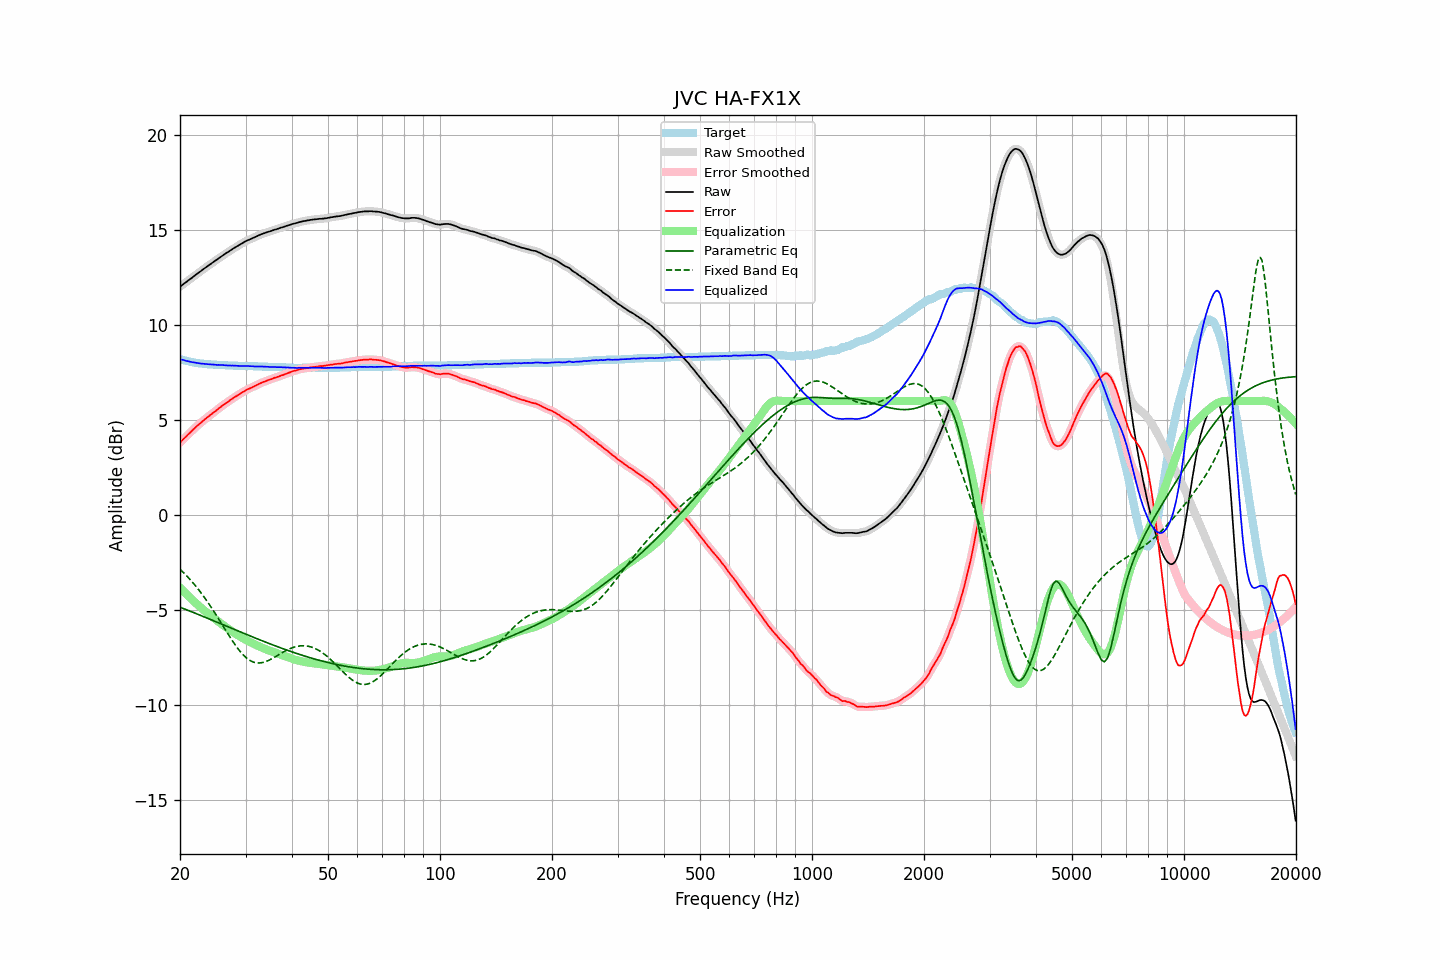

The table this chart was drawn from, first rows:
frequency, raw, error, smoothed, error_smoothed, equalization, parametric_eq, fixed_band_eq, equalized_raw, equalized_smoothed, target
20.00, 12.01, 3.81, 12.01, 3.81, -3.81, -4.84, -2.85, 8.20, 8.20, 8.20
20.20, 12.07, 3.90, 12.07, 3.90, -3.89, -4.87, -2.93, 8.18, 8.18, 8.17
20.40, 12.14, 3.99, 12.14, 3.98, -3.98, -4.90, -3.01, 8.16, 8.15, 8.15
20.61, 12.20, 4.07, 12.20, 4.07, -4.07, -4.94, -3.09, 8.13, 8.13, 8.13
20.81, 12.26, 4.15, 12.27, 4.15, -4.15, -4.97, -3.18, 8.11, 8.11, 8.11
21.02, 12.33, 4.24, 12.33, 4.23, -4.24, -5.00, -3.27, 8.09, 8.09, 8.09
21.23, 12.39, 4.32, 12.39, 4.32, -4.32, -5.04, -3.36, 8.07, 8.07, 8.07
21.44, 12.45, 4.40, 12.45, 4.40, -4.40, -5.07, -3.45, 8.05, 8.05, 8.05
21.66, 12.52, 4.49, 12.52, 4.48, -4.48, -5.11, -3.55, 8.04, 8.04, 8.03
21.87, 12.58, 4.56, 12.58, 4.56, -4.56, -5.14, -3.65, 8.02, 8.02, 8.02
22.09, 12.65, 4.65, 12.65, 4.64, -4.64, -5.17, -3.75, 8.01, 8.01, 8.00
22.31, 12.71, 4.72, 12.71, 4.72, -4.72, -5.21, -3.86, 8.00, 7.99, 7.99
22.54, 12.77, 4.79, 12.77, 4.79, -4.79, -5.24, -3.96, 7.98, 7.98, 7.98
22.76, 12.83, 4.86, 12.83, 4.86, -4.86, -5.28, -4.07, 7.97, 7.97, 7.97
22.99, 12.90, 4.94, 12.90, 4.93, -4.94, -5.31, -4.19, 7.97, 7.96, 7.96
23.22, 12.96, 5.01, 12.96, 5.01, -5.01, -5.35, -4.30, 7.96, 7.95, 7.95
23.45, 13.02, 5.08, 13.02, 5.08, -5.07, -5.38, -4.42, 7.95, 7.95, 7.94
23.69, 13.08, 5.15, 13.08, 5.14, -5.14, -5.42, -4.54, 7.94, 7.94, 7.93
23.92, 13.14, 5.21, 13.14, 5.21, -5.21, -5.45, -4.67, 7.93, 7.93, 7.93
24.16, 13.20, 5.28, 13.20, 5.28, -5.28, -5.49, -4.79, 7.93, 7.93, 7.92
24.40, 13.26, 5.34, 13.26, 5.34, -5.34, -5.52, -4.92, 7.92, 7.92, 7.92
24.65, 13.32, 5.41, 13.32, 5.40, -5.41, -5.56, -5.05, 7.91, 7.91, 7.91
24.89, 13.38, 5.47, 13.38, 5.47, -5.47, -5.59, -5.18, 7.91, 7.91, 7.91
25.14, 13.43, 5.53, 13.44, 5.53, -5.54, -5.63, -5.32, 7.89, 7.90, 7.90
25.39, 13.50, 5.61, 13.50, 5.60, -5.60, -5.66, -5.45, 7.90, 7.90, 7.89
25.65, 13.56, 5.67, 13.56, 5.67, -5.67, -5.70, -5.59, 7.89, 7.89, 7.89
25.91, 13.62, 5.74, 13.62, 5.73, -5.73, -5.73, -5.72, 7.89, 7.89, 7.88
26.16, 13.68, 5.80, 13.68, 5.79, -5.79, -5.77, -5.86, 7.89, 7.89, 7.88
26.43, 13.73, 5.85, 13.73, 5.85, -5.85, -5.80, -6.00, 7.88, 7.88, 7.88
26.69, 13.79, 5.92, 13.79, 5.91, -5.91, -5.84, -6.13, 7.88, 7.87, 7.87
26.96, 13.84, 5.97, 13.84, 5.97, -5.97, -5.87, -6.27, 7.87, 7.87, 7.87
27.23, 13.90, 6.04, 13.90, 6.03, -6.03, -5.91, -6.40, 7.87, 7.87, 7.86
27.50, 13.95, 6.09, 13.95, 6.09, -6.09, -5.94, -6.53, 7.86, 7.86, 7.86
27.77, 14.01, 6.15, 14.01, 6.15, -6.15, -5.98, -6.66, 7.87, 7.86, 7.86
28.05, 14.06, 6.21, 14.06, 6.20, -6.20, -6.02, -6.78, 7.86, 7.86, 7.85
28.33, 14.11, 6.26, 14.11, 6.26, -6.26, -6.05, -6.90, 7.85, 7.85, 7.85
28.62, 14.16, 6.31, 14.16, 6.31, -6.31, -6.09, -7.02, 7.85, 7.85, 7.85
28.90, 14.21, 6.37, 14.21, 6.36, -6.37, -6.12, -7.12, 7.85, 7.84, 7.84
29.19, 14.26, 6.42, 14.26, 6.42, -6.42, -6.16, -7.22, 7.84, 7.84, 7.84
29.48, 14.31, 6.47, 14.31, 6.47, -6.47, -6.19, -7.32, 7.84, 7.84, 7.84
29.78, 14.36, 6.52, 14.36, 6.52, -6.52, -6.23, -7.41, 7.84, 7.85, 7.84
30.08, 14.41, 6.57, 14.41, 6.57, -6.56, -6.26, -7.48, 7.85, 7.85, 7.84
30.38, 14.45, 6.62, 14.45, 6.61, -6.61, -6.29, -7.55, 7.84, 7.84, 7.83
30.68, 14.48, 6.65, 14.49, 6.65, -6.65, -6.33, -7.61, 7.83, 7.84, 7.83
30.99, 14.52, 6.69, 14.52, 6.69, -6.69, -6.36, -7.66, 7.83, 7.83, 7.83
31.30, 14.56, 6.73, 14.56, 6.73, -6.73, -6.40, -7.70, 7.83, 7.83, 7.83
31.61, 14.59, 6.77, 14.59, 6.77, -6.77, -6.43, -7.74, 7.82, 7.82, 7.82
31.93, 14.63, 6.81, 14.63, 6.81, -6.81, -6.47, -7.75, 7.82, 7.82, 7.82
32.24, 14.67, 6.85, 14.67, 6.85, -6.85, -6.50, -7.77, 7.82, 7.82, 7.82
32.57, 14.71, 6.90, 14.71, 6.89, -6.89, -6.53, -7.77, 7.82, 7.82, 7.81
32.89, 14.75, 6.94, 14.75, 6.93, -6.93, -6.57, -7.77, 7.82, 7.82, 7.81
33.22, 14.78, 6.97, 14.78, 6.97, -6.97, -6.60, -7.75, 7.81, 7.81, 7.81
33.55, 14.81, 7.01, 14.81, 7.00, -7.00, -6.63, -7.74, 7.81, 7.81, 7.80
33.89, 14.84, 7.04, 14.84, 7.04, -7.04, -6.67, -7.71, 7.80, 7.80, 7.80
34.23, 14.87, 7.07, 14.87, 7.07, -7.07, -6.70, -7.68, 7.80, 7.80, 7.80
34.57, 14.90, 7.11, 14.90, 7.10, -7.10, -6.73, -7.64, 7.80, 7.80, 7.79
34.92, 14.92, 7.13, 14.92, 7.13, -7.13, -6.77, -7.60, 7.79, 7.79, 7.79
35.27, 14.95, 7.16, 14.95, 7.16, -7.16, -6.80, -7.56, 7.79, 7.79, 7.79
35.62, 14.98, 7.20, 14.98, 7.19, -7.19, -6.83, -7.51, 7.79, 7.79, 7.78
35.97, 15.01, 7.23, 15.01, 7.22, -7.22, -6.86, -7.46, 7.79, 7.79, 7.78
... 635 more rows
